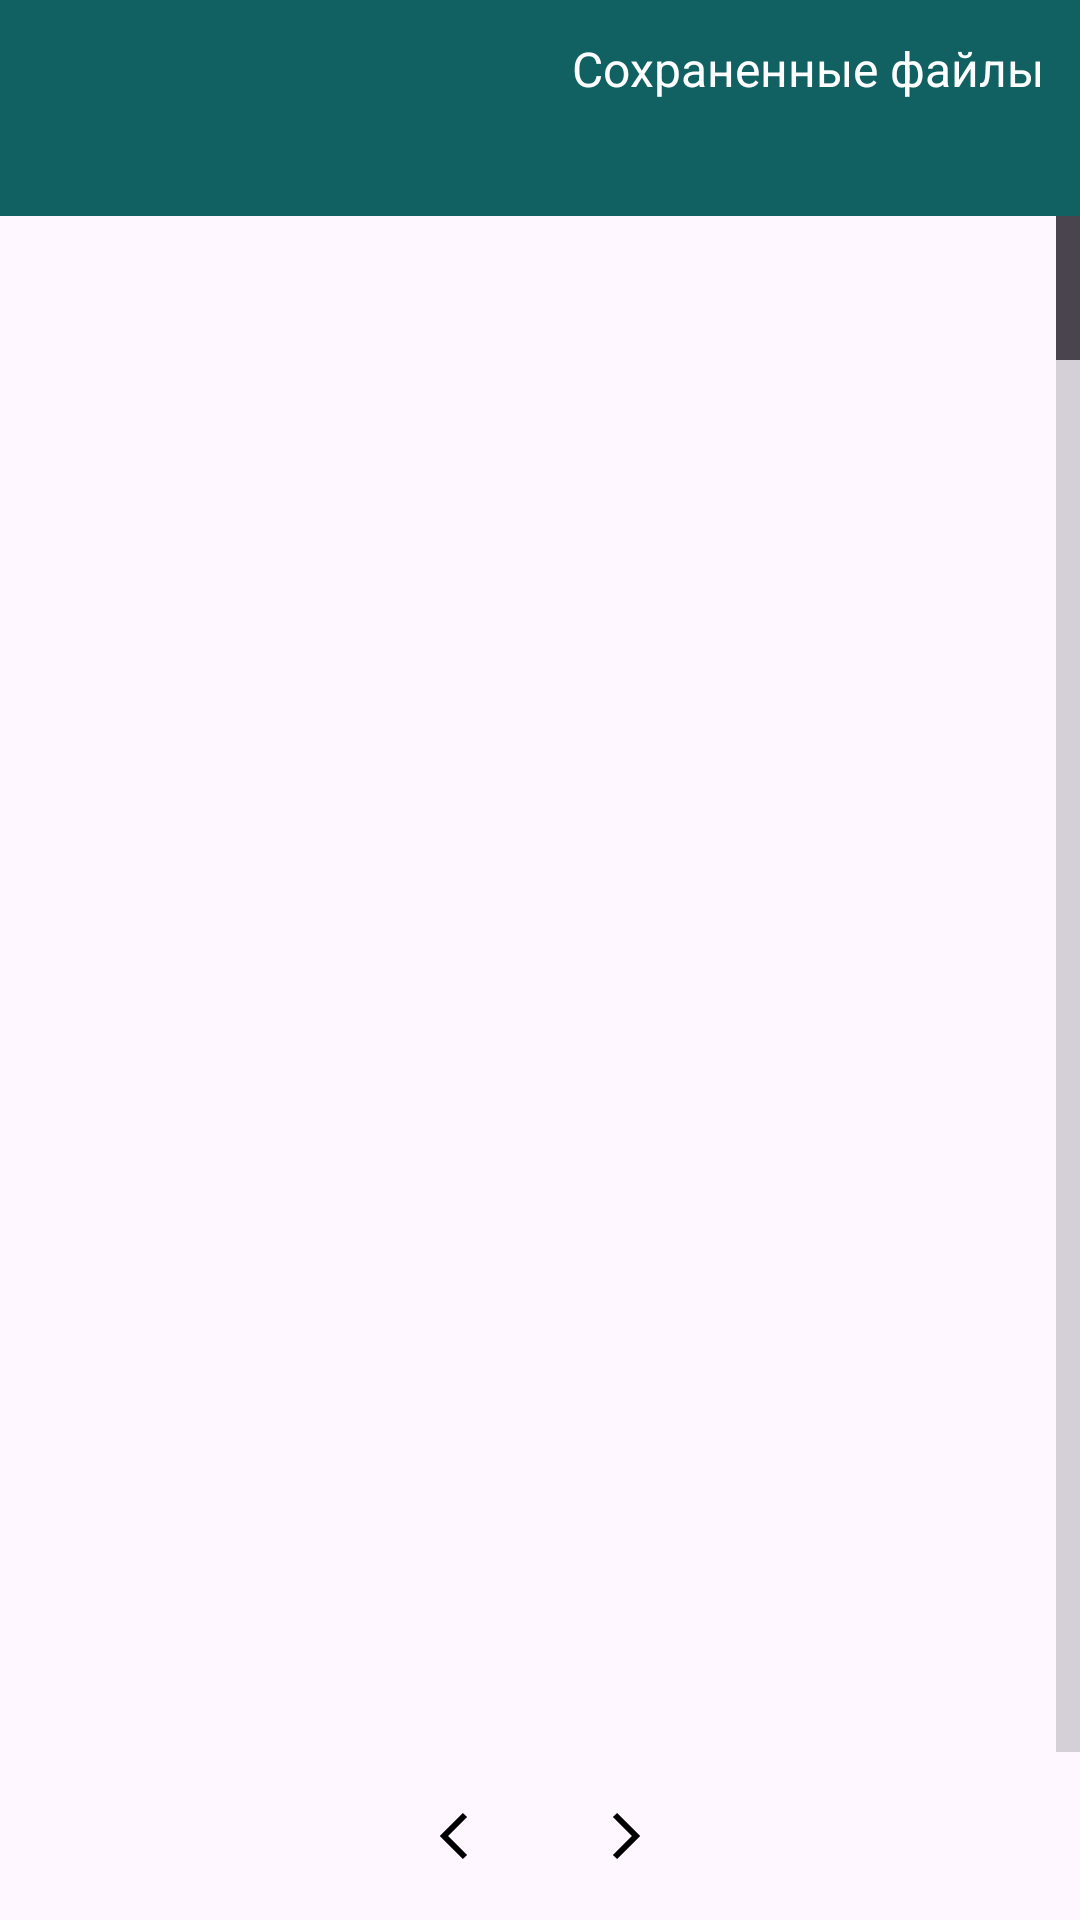

Write the Android layout XML for this screen, with the resource values it uses.
<!-- AndroidManifest.xml: application theme Theme.Axel -->
<!-- res/layout/activity_saved_files.xml -->
<?xml version="1.0" encoding="utf-8"?>
<androidx.drawerlayout.widget.DrawerLayout
    xmlns:android="http://schemas.android.com/apk/res/android"
    xmlns:app="http://schemas.android.com/apk/res-auto"
    xmlns:tools="http://schemas.android.com/tools"
    android:id="@+id/drawer_layout"
    android:layout_width="match_parent"
    android:layout_height="match_parent"
    tools:context=".activities.SavedFilesActivity">

    <androidx.constraintlayout.widget.ConstraintLayout
        android:layout_width="match_parent"
        android:layout_height="match_parent">

        
        <androidx.constraintlayout.widget.ConstraintLayout
            android:id="@+id/header"
            android:layout_width="match_parent"
            android:layout_height="wrap_content"
            android:background="@color/app_primary_color"
            android:padding="12dp"
            app:layout_constraintTop_toTopOf="parent">

            <ImageView
                android:id="@+id/menu_button"
                android:layout_width="48dp"
                android:layout_height="48dp"
                android:contentDescription="Меню"
                android:src="@drawable/ic_menu_24dp"
                app:layout_constraintStart_toStartOf="parent"
                app:layout_constraintTop_toTopOf="parent"/>

            <TextView
                android:layout_width="wrap_content"
                android:layout_height="wrap_content"
                android:text="Сохраненные файлы"
                android:textColor="#FFFFFF"
                android:textSize="16sp"
                app:layout_constraintEnd_toEndOf="parent"
                app:layout_constraintTop_toTopOf="parent"/>

        </androidx.constraintlayout.widget.ConstraintLayout>

        
        <LinearLayout
            android:layout_width="match_parent"
            android:layout_height="0dp"
            android:orientation="vertical"
            app:layout_constraintBottom_toTopOf="@+id/pagination_container"
            app:layout_constraintTop_toBottomOf="@id/header">

            <ListView
                android:id="@+id/listView"
                android:layout_width="match_parent"
                android:layout_height="match_parent"
                android:dividerHeight="1dp"
                android:fastScrollEnabled="true"/>
        </LinearLayout>

        
        <LinearLayout
            android:id="@+id/pagination_container"
            android:layout_width="match_parent"
            android:layout_height="wrap_content"
            android:orientation="horizontal"
            android:gravity="center"
            android:padding="8dp"
            app:layout_constraintBottom_toBottomOf="parent">

            <ImageButton
                android:id="@+id/btn_prev"
                android:layout_width="40dp"
                android:layout_height="40dp"
                android:src="@drawable/ic_arrow_left"
                android:contentDescription="Предыдущая страница"
                android:background="?attr/selectableItemBackgroundBorderless"/>

            <TextView
                android:id="@+id/tv_page_info"
                android:layout_width="wrap_content"
                android:layout_height="wrap_content"
                android:padding="8dp"
                android:textColor="#000000"/>

            <ImageButton
                android:id="@+id/btn_next"
                android:layout_width="40dp"
                android:layout_height="40dp"
                android:contentDescription="Следующая страница"
                android:src="@drawable/ic_arrow_right"
                android:background="?attr/selectableItemBackgroundBorderless"/>
        </LinearLayout>

    </androidx.constraintlayout.widget.ConstraintLayout>

    
    <com.google.android.material.navigation.NavigationView
        android:id="@+id/nav_view"
        android:layout_width="280dp"
        android:layout_height="match_parent"
        android:layout_gravity="start"
        android:background="#FFFFFF"
        app:headerLayout="@layout/nav_header"
        app:menu="@menu/nav_menu"/>

</androidx.drawerlayout.widget.DrawerLayout>
<!-- res/layout/nav_header.xml (included above) -->
<?xml version="1.0" encoding="utf-8"?>
<LinearLayout
    xmlns:android="http://schemas.android.com/apk/res/android"
    android:layout_width="match_parent"
    android:layout_height="wrap_content"
    android:orientation="vertical"
    android:padding="16dp"
    android:background="@color/app_primary_color">

    <TextView
        android:layout_width="wrap_content"
        android:layout_height="wrap_content"
        android:text="Версия 1.0"
        android:textColor="#FFFFFF"
        android:textSize="14sp"/>

    <TextView
        android:layout_width="wrap_content"
        android:layout_height="wrap_content"
        android:text="© ИГиЛ СО РАН"
        android:textColor="#FFFFFF"
        android:textSize="12sp"
        android:layout_marginTop="8dp"/>

</LinearLayout>
<!-- resources referenced by this layout -->
<resources>
  <color name="app_primary_color">#116062</color>
  <!-- drawable ic_arrow_left (drawable) -->
  <vector xmlns:android="http://schemas.android.com/apk/res/android"
      android:width="24dp"
      android:height="24dp"
      android:viewportWidth="24"
      android:viewportHeight="24">
      <path
          android:fillColor="@android:color/transparent"
          android:strokeWidth="2"
          android:strokeColor="#000000"
          android:pathData="M15,19l-7-7 7-7"/>
  </vector>
  <!-- drawable ic_arrow_right (drawable) -->
  <vector xmlns:android="http://schemas.android.com/apk/res/android"
      android:width="24dp"
      android:height="24dp"
      android:viewportWidth="24"
      android:viewportHeight="24">
      <path
          android:fillColor="@android:color/transparent"
          android:strokeWidth="2"
          android:strokeColor="#000000"
          android:pathData="M9,5l7,7 -7,7"/>
  </vector>
  <style name="Theme.Axel" parent="Theme.Material3.Light.NoActionBar">
          
          <item name="colorPrimary">@color/app_primary_color</item>
          <item name="colorPrimaryDark">@color/app_primary_color</item>
          <item name="colorAccent">@color/app_primary_color</item>
  
          
          <item name="android:windowLightStatusBar" tools:targetApi="23">true</item>
  
          
          <item name="android:windowLightNavigationBar" tools:targetApi="27">true</item>
  
          
          <item name="android:forceDarkAllowed" tools:targetApi="29">false</item>
      </style>
</resources>
